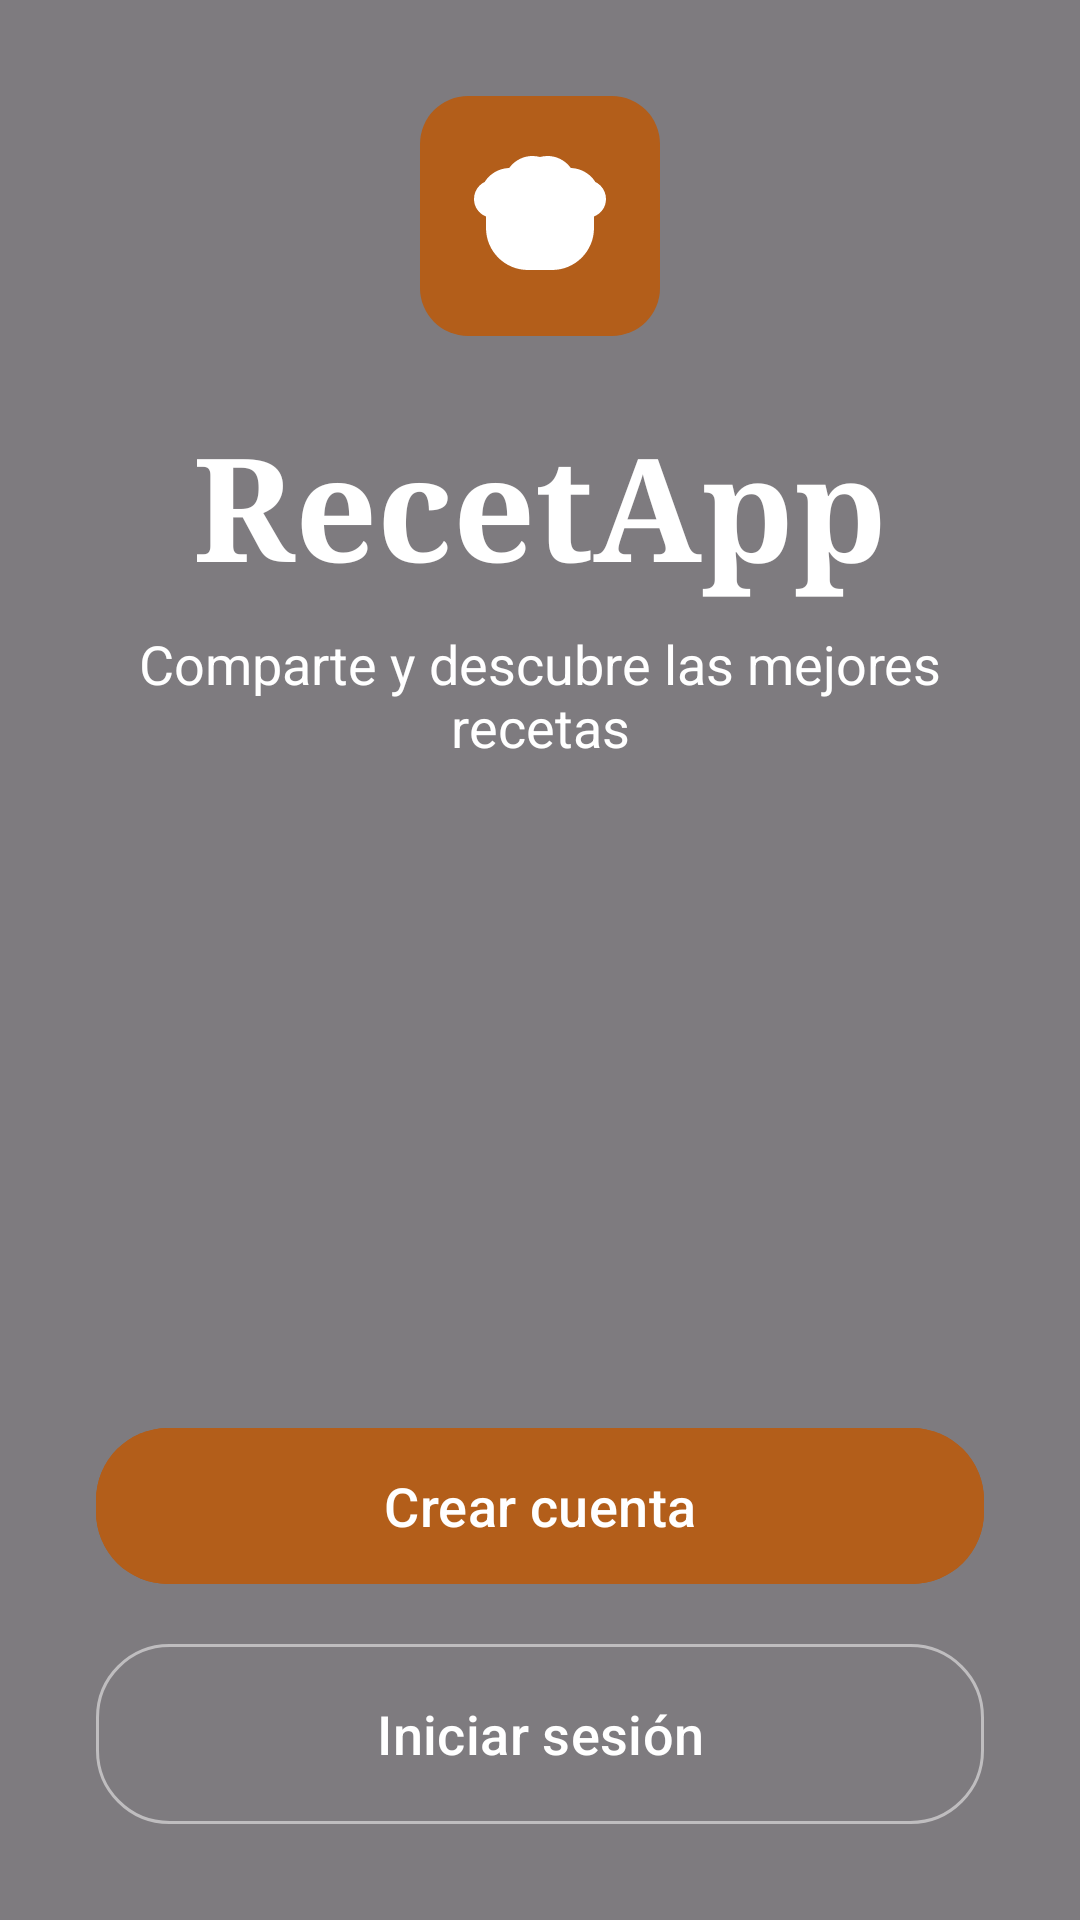

Produce the Android XML layout that renders to this screen, including the resource entries it uses.
<!-- AndroidManifest.xml: application theme Theme.RecetApp -->
<!-- res/layout/activity_welcome.xml -->
<?xml version="1.0" encoding="utf-8"?>
<androidx.constraintlayout.widget.ConstraintLayout xmlns:android="http://schemas.android.com/apk/res/android"
    xmlns:app="http://schemas.android.com/apk/res-auto"
    xmlns:tools="http://schemas.android.com/tools"
    android:id="@+id/main"
    android:layout_width="match_parent"
    android:layout_height="match_parent"
    tools:context=".MainActivity">

    
    <ImageView
        android:id="@+id/ivBackground"
        android:layout_width="match_parent"
        android:layout_height="match_parent"
        android:scaleType="centerCrop"
        android:src="@drawable/bg_welcome"
        tools:ignore="ContentDescription" />

    
    <View
        android:layout_width="match_parent"
        android:layout_height="match_parent"
        android:background="@color/black_overlay" />

    <LinearLayout
        android:layout_width="match_parent"
        android:layout_height="match_parent"
        android:gravity="center"
        android:orientation="vertical"
        android:padding="32dp">

        
        <FrameLayout
            android:layout_width="80dp"
            android:layout_height="80dp"
            android:background="@drawable/bg_logo_box"
            android:padding="16dp">

            <ImageView
                android:layout_width="match_parent"
                android:layout_height="match_parent"
                android:src="@drawable/ic_chef_hat"
                app:tint="@android:color/white"
                tools:ignore="ContentDescription" />
        </FrameLayout>

        
        <TextView
            android:layout_width="wrap_content"
            android:layout_height="wrap_content"
            android:layout_marginTop="24dp"
            android:fontFamily="serif"
            android:text="RecetApp"
            android:textColor="@android:color/white"
            android:textSize="48sp"
            android:textStyle="bold" />

        
        <TextView
            android:layout_width="wrap_content"
            android:layout_height="wrap_content"
            android:layout_marginTop="8dp"
            android:gravity="center"
            android:text="Comparte y descubre las mejores recetas"
            android:textColor="@android:color/white"
            android:textSize="18sp" />

        <View
            android:layout_width="0dp"
            android:layout_height="0dp"
            android:layout_weight="1" />

        
        <com.google.android.material.button.MaterialButton
            android:id="@+id/btnCreateAccount"
            android:layout_width="match_parent"
            android:layout_height="60dp"
            android:backgroundTint="@color/orange_primary"
            android:text="@string/btn_create_account"
            android:textAllCaps="false"
            android:textColor="@android:color/white"
            android:textSize="18sp"
            app:cornerRadius="24dp" />

        
        <com.google.android.material.button.MaterialButton
            android:id="@+id/btnLogin"
            style="@style/Widget.Material3.Button.OutlinedButton"
            android:layout_width="match_parent"
            android:layout_height="60dp"
            android:layout_marginTop="16dp"
            android:background="@drawable/bg_button_secondary"
            android:text="@string/btn_login"
            android:textAllCaps="false"
            android:textColor="@android:color/white"
            android:textSize="18sp"
            app:backgroundTint="@null"
            app:cornerRadius="24dp"
            app:strokeColor="@color/white_translucent"
            app:strokeWidth="1dp" />

    </LinearLayout>

</androidx.constraintlayout.widget.ConstraintLayout>
<!-- resources referenced by this layout -->
<resources>
  <color name="black_overlay">#80000000</color>
  <color name="orange_primary">#B35E1A</color>
  <color name="white_translucent">#80FFFFFF</color>
  <!-- drawable bg_button_secondary (drawable) -->
  <?xml version="1.0" encoding="utf-8"?>
  <shape xmlns:android="http://schemas.android.com/apk/res/android">
      <solid android:color="@android:color/transparent" />
      <stroke
          android:width="1dp"
          android:color="@color/white_translucent" />
      <corners android:radius="24dp" />
  </shape>
  <!-- drawable bg_logo_box (drawable) -->
  <?xml version="1.0" encoding="utf-8"?>
  <shape xmlns:android="http://schemas.android.com/apk/res/android">
      <solid android:color="@color/orange_primary" />
      <corners android:radius="16dp" />
  </shape>
  <!-- drawable ic_chef_hat (drawable) -->
  <vector xmlns:android="http://schemas.android.com/apk/res/android"
      android:width="48dp"
      android:height="48dp"
      android:viewportWidth="24"
      android:viewportHeight="24">
      <path
          android:fillColor="@android:color/white"
          android:pathData="M18,6.22C17.72,3.87 15.71,2 13.25,2C11.53,2 10,2.92 9.17,4.28C8.5,4.1 7.76,4 7,4C4.24,4 2,6.24 2,9C2,10.68 2.83,12.17 4.1,13.08C4.03,13.38 4,13.68 4,14C4,17.31 6.69,20 10,20H14C17.31,20 20,17.31 20,14C20,13.68 19.97,13.38 19.9,13.08C21.17,12.17 22,10.68 22,9C22,6.24 19.76,4 17,4C16.24,4 15.5,4.1 14.83,4.28C14,2.92 12.47,2 10.75,2C8.29,2 6.28,3.87 6,6.22C5.41,6.08 4.8,6 4.17,6C2.42,6 1,7.42 1,9.17C1,10.5 1.83,11.63 3,12.08V14C3,17.87 6.13,21 10,21H14C17.87,21 21,17.87 21,14V12.08C22.17,11.63 23,10.5 23,9.17C23,7.42 21.58,6 19.83,6C19.2,6 18.59,6.08 18,6.22ZM14,19H10C7.24,19 5,16.76 5,14V13.08C5.33,13.14 5.66,13.17 6,13.17C6.34,13.17 6.67,13.14 7,13.08V14C7,15.66 8.34,17 10,17H14C15.66,17 17,15.66 17,14V13.08C17.33,13.14 17.66,13.17 18,13.17C18.34,13.17 18.67,13.14 19,13.08V14C19,16.76 16.76,19 14,19Z" />
  </vector>
  <string name="btn_create_account">Crear cuenta</string>
  <string name="btn_login">Iniciar sesión</string>
  <style name="Theme.RecetApp" parent="Base.Theme.RecetApp" />
  <style name="Base.Theme.RecetApp" parent="Theme.Material3.DayNight.NoActionBar">
          
          <item name="colorPrimary">@color/orange_primary</item>
          <item name="android:statusBarColor">@android:color/transparent</item>
          <item name="android:windowLightStatusBar">true</item>
      </style>
</resources>
